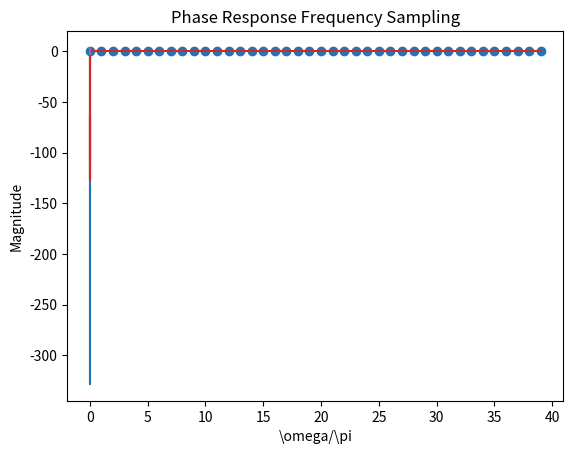

Python code for this plot:
#!/usr/bin/env python
# coding: utf-8

# In[137]:


import numpy as np
import scipy
import scipy.signal
import matplotlib.pyplot as plt


# Problem 1

# In[138]:


ws1 = 0.3 * np.pi
ws2 = 0.7 * np.pi
wp1 = 0.4 * np.pi
wp2 = 0.6 * np.pi
As = 40
Rp = 0.5


# In[139]:


M = 40
T1 = 0.405
transition = np.array([T1])

alpha = (M - 1) / 2
wc = (ws1 + wp1) / 2
length_of_zeros_ws1 = 40 * (ws1 / (2 * np.pi)) + 1
length_of_zeros_after = length_of_zeros_ws1 - 1
length_of_pass = 40 * ((wp2 - wp1)/ (2 * np.pi)) + 1


# In[140]:


first = np.zeros(6)
second = np.ones(5)
third = np.zeros(7)
fourth = np.zeros(7)
fifth = np.ones(5)
sixth = np.zeros(6)
hr = np.concatenate((first, transition, second, transition, third, fourth, transition, fifth, transition, sixth))


# In[141]:


k1 = np.arange(0, 20)
k2 = np.arange(20, 40)

hk1 = -1 * alpha * (2 * np.pi * k1) / M
hk2 = alpha * 2 * (np.pi / M) * (M - k2)
hk = np.concatenate((hk1, hk2))
hk = np.exp (1j * hk)
H = hr * hk
impulse = np.fft.ifft(H)
plt.stem(impulse)
plt.title('Impulse Response')
plt.xlabel('n')
plt.ylabel('Magnitude')


# In[147]:


def freqz_m(b, a):
    # Modified version of scipy.signal.freqz()
    # db    = Relative magnitude in dB computed over 0 to pi radians
    # mag = absolute magnitude computed over 0 to pi radians
    # pha   = Phase response in radians over 0 to pi radians
    # W     = 501 frequency samples between 0 to pi radians
    # H     = The frequency response, as complex numbers.
    # b     = numerator polynomial of H(z) (for FIR: b=h)
    # a     = denominator polynomial of H(z) (for FIR: a=[1])

    W, H = scipy.signal.freqz(b, a, 1000, 'whole')
    # print(H)
    W = W[0:501]
    H = H[0:501]
    mag = np.abs(H)
    db = 20 * np.log10((mag) / np.max(mag))
    pha = np.angle(H)
    return db, mag, pha


# In[148]:


db, mag, pha = freqz_m(impulse, 1)
delta_w = np.pi / 500
w = np.linspace(0, delta_w, 501)
plt.plot(w / np.pi, db)
plt.title("Log-Magnitude Response in DB")
plt.ylabel('dB')
plt.xlabel('\omega/\pi')


# Problem 3

# In[149]:


T1 = 0.107
T2 = 0.58895
wp = 0.45 * np.pi
ws = 0.51 * np.pi
Rp = 1
As = 50
wc = (wp + ws) / 2
M = ((6.6 * np.pi) / (ws - wp)) + 1
M = int(np.round(M))


# In[150]:


def ideal_lp(wc, M):
    # Ideal LowPass filter computation
    # hd = ideal impulse response between 0 to M-1
    # wc = cutoff frequency in radians
    # M = length of the ideal filter

    # You need to fill in here
    n = np.arange(0, M)
    
    alpha = int((M - 1) / 2)
    
    m = n - alpha + np.spacing(1)
    
    hd = np.sin(wc * m) / (np.pi * m)
    return hd


# In[151]:


low_pass = ideal_lp(wc, M)


# In[152]:


#part1
ham = np.hamming(M)
h_windowing = ham * low_pass
db, mag, pha = freqz_m(h_windowing, 1)
delta_w = np.pi / 500
w = np.linspace(0, delta_w, 501)
plt.plot(w / np.pi, db)
plt.title('Log-Magnitude Reponse Hamming in DB')
plt.ylabel('dB')
plt.xlabel('\omega/\pi')


# In[153]:


plt.title('Phase Response Hamming')
delta_w = np.pi / 500
w = np.linspace(0, delta_w, 501)
plt.plot(w / np.pi, pha)
plt.ylabel('Magnitude')
plt.xlabel('\omega/\pi')


# In[154]:


#part 2
T1 = 0.107
T2 = 0.58895
wp = 0.45 * np.pi
ws = 0.51 * np.pi
M = 81

alpha = (M - 1) / 2
pass_amount = int(np.ceil(M * (wp / (2 * np.pi))) + 1)
passband1 = np.ones(pass_amount)
passband2 = np.ones(19)

zeroes = np.zeros(38)

hr = np.concatenate((passband1, np.array([T2]), np.array([T1]), zeroes, np.array([T1]), np.array([T2]), passband2))

k1 = np.arange(0, 40)
k2 = np.arange(40, 81)

#type 1
hk1 = -1 * alpha * (2 * np.pi * k1) / M
hk2 = alpha * 2 * (np.pi / M) * (M - k2)
hk = np.concatenate((hk1, hk2))
hk = np.exp (1j * hk)
H = hr * hk
h = np.real(np.fft.ifft(H, M))

delta_w = np.pi / 500
w = np.linspace(0, delta_w, 501)
db2, mag2, pha2 = freqz_m(h, 1)
plt.plot(w / np.pi, db2)
plt.title("Log-Magnitude Response Frequency Sampling in DB")
plt.ylabel('dB')
plt.xlabel('\omega/\pi')


# In[155]:


plt.title("Phase Response Frequency Sampling")
delta_w = np.pi / 500
w = np.linspace(0, delta_w, 501)
plt.plot(w / np.pi, pha2)
plt.ylabel('Magnitude')
plt.xlabel('\omega/\pi')


# Part 3
# The hamming window has a more uniform ripple. The M for the Hamming technique is longer than the M for the frequency sampling technique. M (Hamming) was 111 and M (frequency sampling) was 81. You get more samples with the Hamming technique which is good because one problem with Frequency Sampling that occurs is if you don't have a lot of samples, then your samples may not reflect the reponse correctly.
